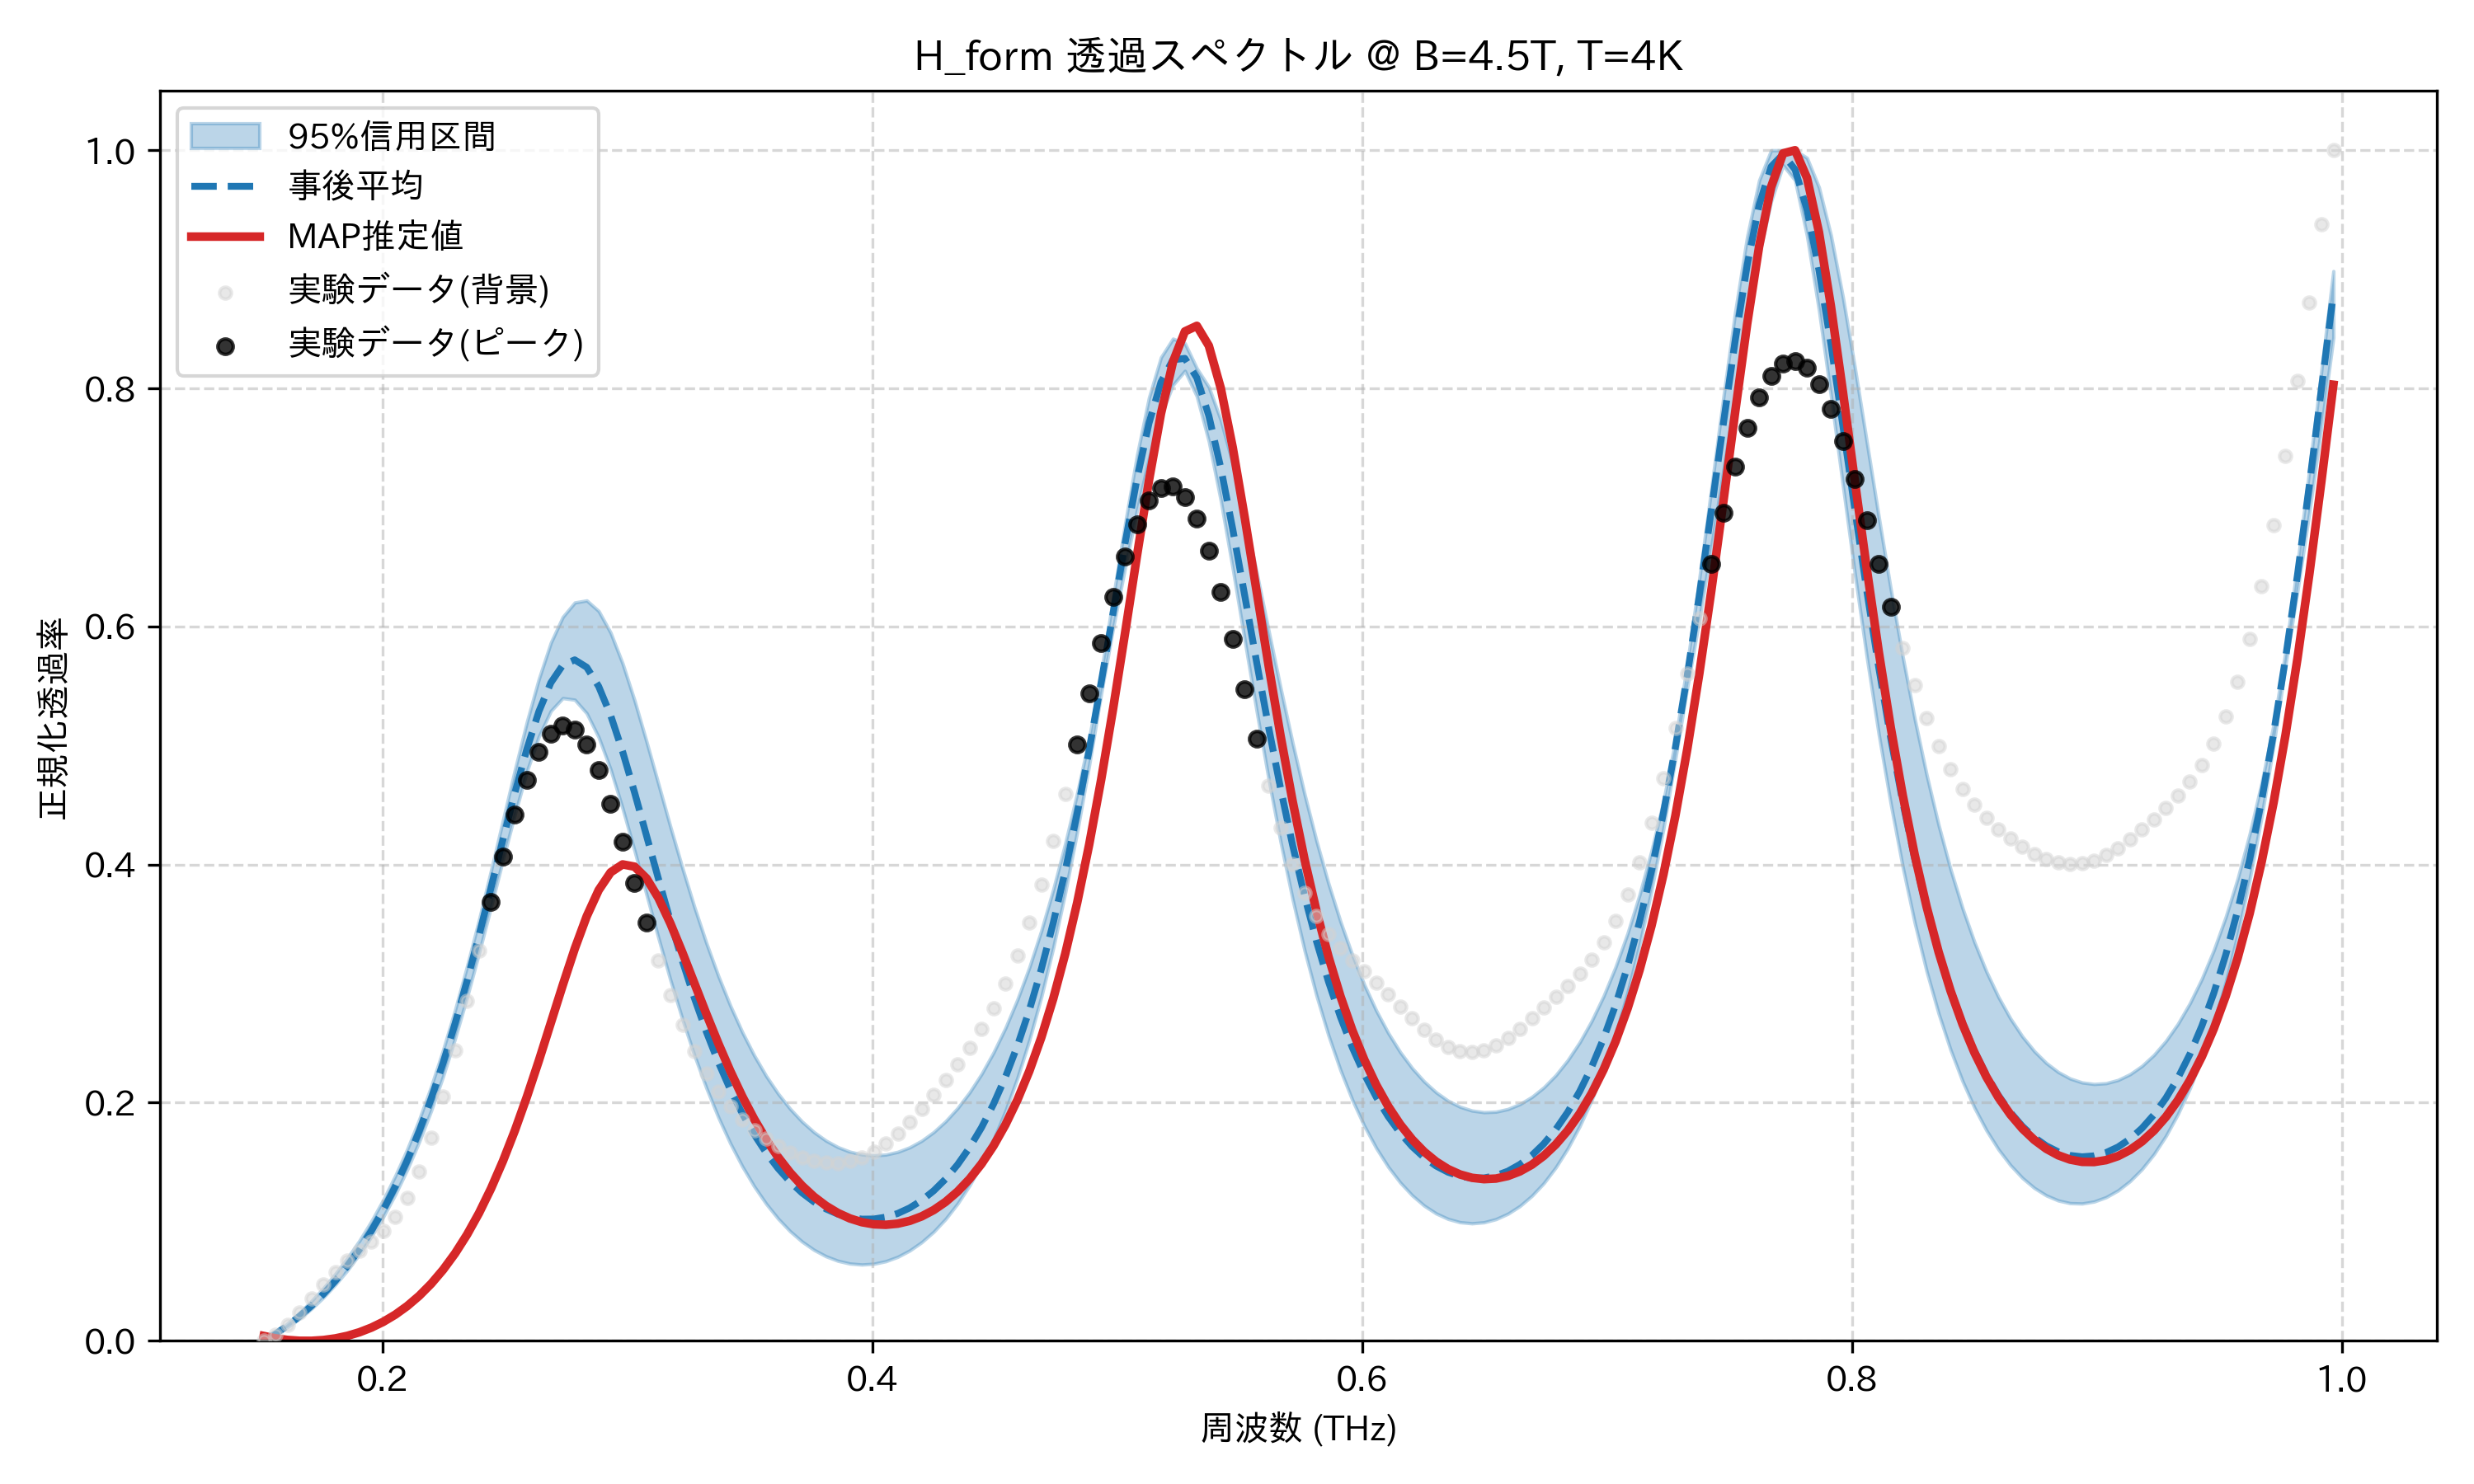

The table this chart was drawn from, first rows:
frequency_thz, mean_transmission, map_transmission, lower_95, upper_95, observed_normalized
0.1514, 0.0, 0.00407, 0.0, 0.0, 0.0
0.1563, 0.005892, 0.002077, 0.005271, 0.006722, 0.005019
0.1612, 0.01278, 0.00073, 0.01151, 0.01465, 0.01321
0.1661, 0.02062, 3.331798335663013e-05, 0.01872, 0.02358, 0.02377
0.171, 0.02945, 0.0, 0.02701, 0.03348, 0.03551
0.1759, 0.03935, 0.0006542, 0.03649, 0.0444, 0.04722
0.1808, 0.05043, 0.002033, 0.0473, 0.0563, 0.05797
0.1856, 0.06286, 0.004184, 0.05927, 0.0695, 0.06737
0.1905, 0.07679, 0.007171, 0.0728, 0.08412, 0.07559
0.1954, 0.09241, 0.01107, 0.08765, 0.1004, 0.08342
0.2003, 0.1099, 0.01597, 0.1043, 0.1185, 0.09224
0.2052, 0.1296, 0.02197, 0.1229, 0.1386, 0.1038
0.2101, 0.1515, 0.0292, 0.1439, 0.161, 0.1199
0.2149, 0.1761, 0.0378, 0.1673, 0.1859, 0.142
0.2198, 0.2033, 0.04791, 0.1934, 0.2137, 0.1706
0.2247, 0.2335, 0.05973, 0.2223, 0.2444, 0.205
0.2296, 0.2665, 0.07343, 0.2541, 0.278, 0.244
0.2345, 0.3023, 0.08922, 0.2887, 0.3147, 0.2854
0.2394, 0.3405, 0.1073, 0.3258, 0.3537, 0.3275
0.2443, 0.3804, 0.1279, 0.3646, 0.395, 0.3685
0.2491, 0.4209, 0.151, 0.4041, 0.4373, 0.407
0.254, 0.4604, 0.1767, 0.4425, 0.4796, 0.4418
0.2589, 0.4971, 0.205, 0.4782, 0.5198, 0.4714
0.2638, 0.5286, 0.2353, 0.5076, 0.556, 0.4947
0.2687, 0.5527, 0.2669, 0.529, 0.5863, 0.5101
0.2736, 0.5675, 0.2988, 0.5398, 0.608, 0.5166
0.2785, 0.572, 0.3293, 0.5385, 0.6201, 0.5134
0.2833, 0.5657, 0.3566, 0.5271, 0.6218, 0.5006
0.2882, 0.5497, 0.3785, 0.5069, 0.613, 0.4792
0.2931, 0.5254, 0.3935, 0.4799, 0.5947, 0.4512
0.298, 0.4949, 0.4002, 0.4472, 0.5689, 0.4189
0.3029, 0.4606, 0.3982, 0.4116, 0.5378, 0.3849
0.3078, 0.4243, 0.3884, 0.3747, 0.5033, 0.3511
0.3127, 0.3879, 0.3718, 0.3382, 0.4675, 0.3193
0.3175, 0.3525, 0.3505, 0.3029, 0.4316, 0.2905
0.3224, 0.319, 0.3261, 0.2701, 0.3971, 0.2651
0.3273, 0.2879, 0.3003, 0.2398, 0.3643, 0.2433
0.3322, 0.2596, 0.2746, 0.2124, 0.3341, 0.2249
0.3371, 0.234, 0.2498, 0.1878, 0.3065, 0.2095
0.342, 0.2112, 0.2266, 0.1659, 0.2816, 0.1967
0.3468, 0.191, 0.2053, 0.1466, 0.2594, 0.186
0.3517, 0.1733, 0.1862, 0.1297, 0.2397, 0.1771
0.3566, 0.158, 0.1692, 0.1151, 0.2224, 0.1696
0.3615, 0.1448, 0.1542, 0.1026, 0.2076, 0.1633
0.3664, 0.1336, 0.1413, 0.09203, 0.1949, 0.1582
0.3713, 0.1243, 0.1303, 0.08333, 0.1841, 0.1541
0.3762, 0.1167, 0.121, 0.07635, 0.1753, 0.1512
0.381, 0.1108, 0.1134, 0.07099, 0.1681, 0.1496
0.3859, 0.1064, 0.1073, 0.06718, 0.1627, 0.1494
0.3908, 0.1036, 0.1028, 0.06487, 0.1588, 0.1509
0.3957, 0.1022, 0.09962, 0.06404, 0.1565, 0.1541
0.4006, 0.1023, 0.09786, 0.06469, 0.1557, 0.159
0.4055, 0.1039, 0.09745, 0.06685, 0.1564, 0.1658
0.4104, 0.107, 0.0984, 0.07054, 0.1587, 0.1742
0.4152, 0.1116, 0.1007, 0.07584, 0.1625, 0.184
0.4201, 0.1179, 0.1045, 0.08284, 0.168, 0.1948
0.425, 0.126, 0.1098, 0.09159, 0.1753, 0.2066
0.4299, 0.136, 0.1167, 0.1023, 0.1844, 0.219
0.4348, 0.148, 0.1253, 0.1153, 0.1955, 0.2322
0.4397, 0.1623, 0.1359, 0.1305, 0.2087, 0.2464
... 114 more rows
